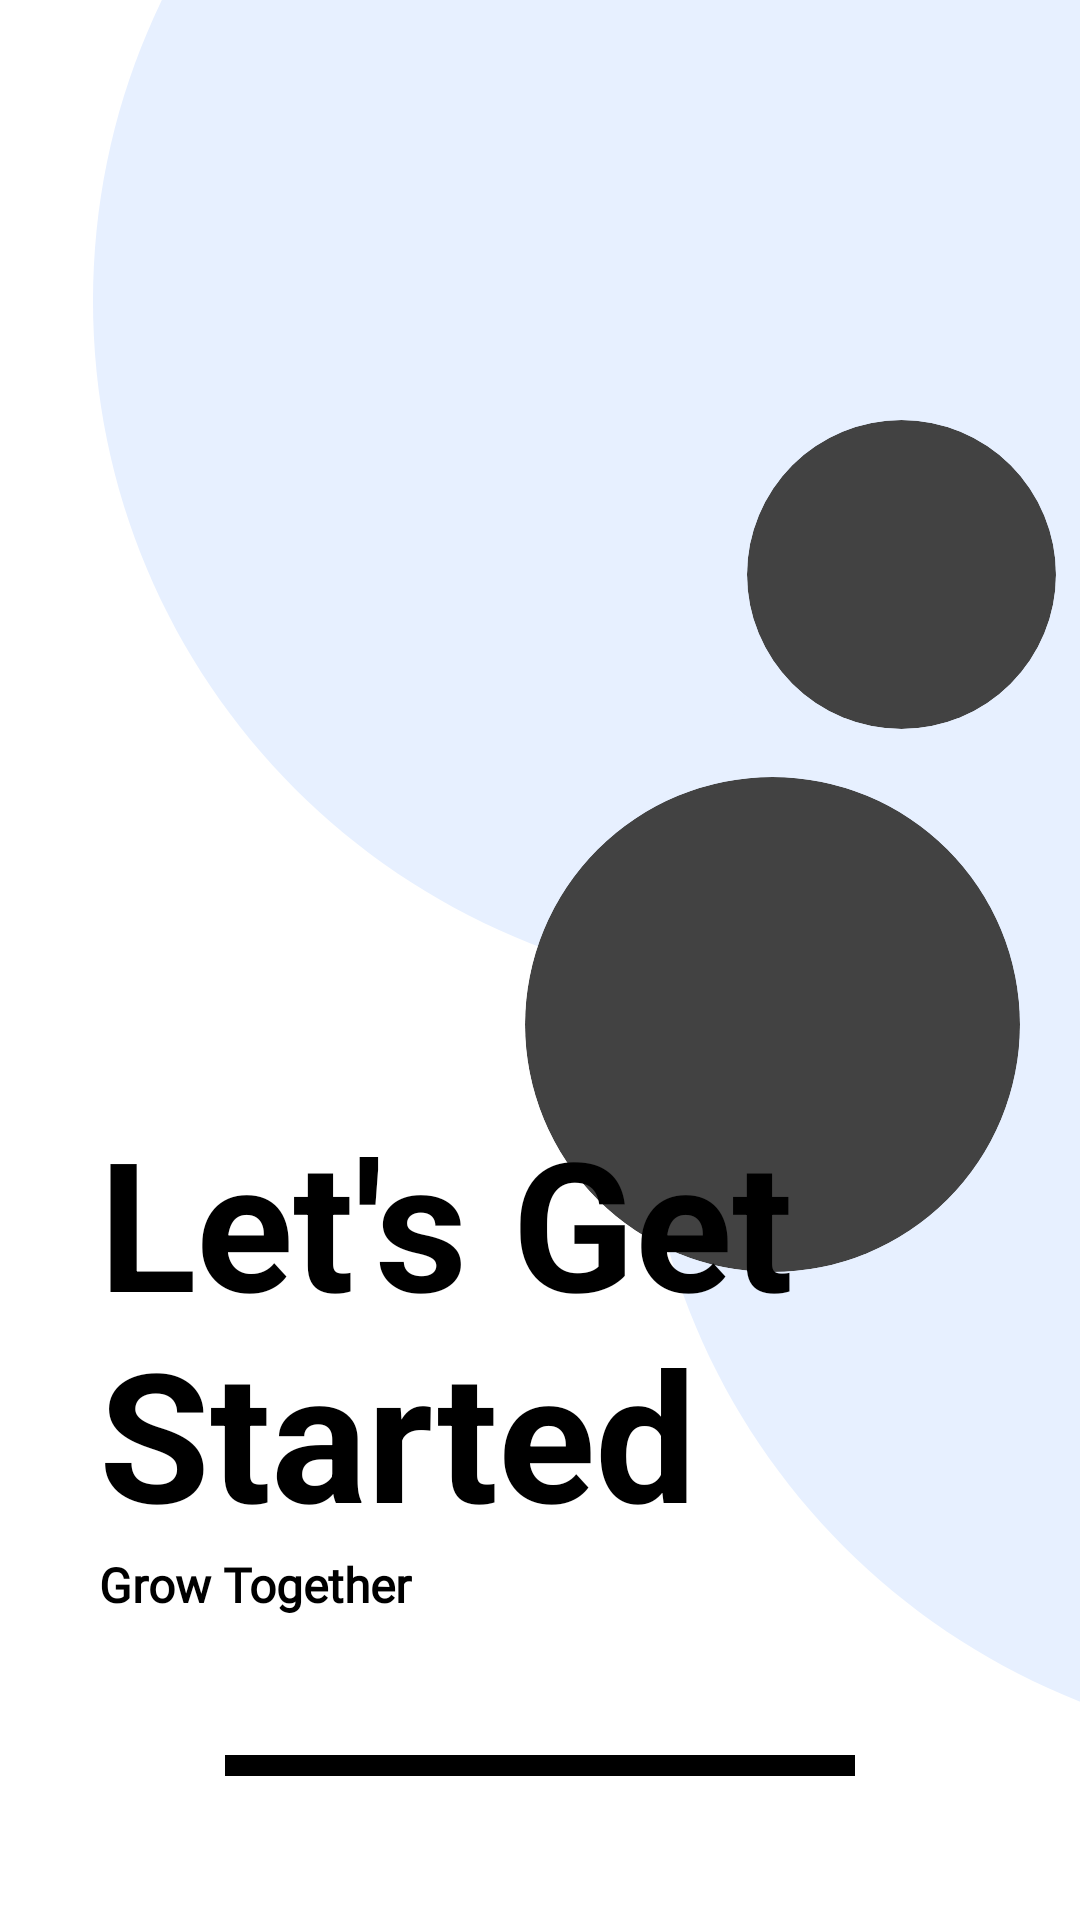

The Android layout XML behind this screen, and the referenced resources:
<!-- AndroidManifest.xml: application theme Theme.Odev2FMSS -->
<!-- res/layout/activity_main.xml -->
<?xml version="1.0" encoding="utf-8"?>
<androidx.constraintlayout.widget.ConstraintLayout
    xmlns:android="http://schemas.android.com/apk/res/android"
    xmlns:app="http://schemas.android.com/apk/res-auto"
    xmlns:tools="http://schemas.android.com/tools"
    android:layout_width="match_parent"
    android:layout_height="match_parent"
    tools:context=".MainActivity">

    <FrameLayout
        android:id="@+id/frameLayout"
        android:layout_width="match_parent"
        android:layout_height="match_parent">

        <View
            style="@style/blueEllipseStyle"
            android:layout_marginStart="31dp"
            android:layout_marginTop="-130dp" />

        <View
            style="@style/blueEllipseStyle"
            android:layout_marginStart="214dp"
            android:layout_marginTop="123dp" />


        <androidx.cardview.widget.CardView
            style="@style/cv_small_image_style"
            android:layout_marginStart="249dp"
            android:layout_marginTop="140dp"
            app:cardCornerRadius="100dp">

            <ImageView
                android:id="@+id/small_img"
                android:layout_width="match_parent"
                android:layout_height="match_parent"
                android:background="@drawable/small"
                android:contentDescription="@string/image_desc" />

        </androidx.cardview.widget.CardView>


        <androidx.cardview.widget.CardView
            style="@style/cv_large_image_style"
            android:layout_marginStart="175dp"
            android:layout_marginTop="259dp"
            app:cardCornerRadius="100dp">

            <ImageView
                android:id="@+id/img_large"
                android:layout_width="match_parent"
                android:layout_height="match_parent"
                android:background="@drawable/large"
                android:contentDescription="@string/image_desc" />

        </androidx.cardview.widget.CardView>
    </FrameLayout>

    <LinearLayout
        android:id="@+id/linearLayout"
        android:layout_width="match_parent"
        android:layout_height="wrap_content"
        android:layout_marginStart="33dp"
        android:layout_marginEnd="53dp"
        android:layout_marginBottom="46dp"
        android:orientation="vertical"
        app:layout_constraintBottom_toTopOf="@+id/btn_join_now"
        app:layout_constraintEnd_toEndOf="parent"
        app:layout_constraintStart_toStartOf="parent">


        <TextView
            android:id="@+id/text_get_started"
            style="@style/tv_start_header_style"
            android:layout_width="wrap_content"
            android:layout_height="match_parent"
            android:text="@string/start_text" />

        <TextView
            android:id="@+id/grow_together"
            style="@style/tv_start_subtitle_style"
            android:layout_width="wrap_content"
            android:layout_height="match_parent"
            android:layout_marginStart="0dp"
            android:text="@string/grow_together" />
    </LinearLayout>

    <com.google.android.material.button.MaterialButton
        android:id="@+id/btn_join_now"
        style="@style/join_btn_style"
        android:layout_width="match_parent"
        android:layout_height="wrap_content"
        android:text="@string/join_btn_text"
        app:cornerRadius="@dimen/btn_corner_radius"
        app:layout_constraintBottom_toBottomOf="@id/frameLayout" />

</androidx.constraintlayout.widget.ConstraintLayout>
<!-- resources referenced by this layout -->
<resources>
  <dimen name="btn_corner_radius">30dp</dimen>
  <string name="grow_together">Grow Together</string>
  <string name="image_desc">person image</string>
  <string name="join_btn_text">JOIN NOW</string>
  <string name="start_text">Let\'s Get\nStarted</string>
  <style name="blueEllipseStyle">
          <item name="android:layout_height">@dimen/ellipse_height</item>
          <item name="android:layout_width">@dimen/ellipse_width</item>
          <item name="android:background">@drawable/blue_ellipse</item>
      </style>
  <style name="cv_large_image_style">
          <item name="android:layout_height">@dimen/img_large_height</item>
          <item name="android:layout_width">@dimen/img_large_width</item>
      </style>
  <style name="cv_small_image_style">
          <item name="android:layout_height">@dimen/img_small_height</item>
          <item name="android:layout_width">@dimen/img_small_width</item>
      </style>
  <style name="join_btn_style">
          <item name="android:backgroundTint">@color/black</item>
          <item name="android:textColor">@color/white</item>
          <item name="android:layout_marginHorizontal">75dp</item>
          <item name="android:layout_marginBottom">48dp</item>
          <item name="android:fontFamily">@font/inder</item>
          <item name="android:textSize">@dimen/btn_join_text_size</item>
      </style>
  <style name="tv_start_header_style">
          <item name="android:textColor">@color/black</item>
          <item name="android:textStyle">bold</item>
          <item name="android:textSize">@dimen/tv_start_size</item>
      </style>
  <style name="tv_start_subtitle_style">
          <item name="android:textSize">@dimen/tv_subtitle_size</item>
          <item name="android:layout_marginHorizontal">40dp</item>
          <item name="android:fontFamily">@font/inter</item>
          <item name="android:textStyle">bold</item>
  
      </style>
  <dimen name="ellipse_height">460dp</dimen>
  <dimen name="ellipse_width">460dp</dimen>
  <!-- drawable blue_ellipse (drawable) -->
  <vector
  xmlns:android="http://schemas.android.com/apk/res/android"
  android:width="460dp"
  android:height="460dp"
  android:viewportWidth="460"
  android:viewportHeight="460"
      >
  
      <group>
  
          <clip-path
              android:pathData="M460 230C460 357.025 357.025 460 230 460C102.975 460 0 357.025 0 230C0 102.975 102.975 0 230 0C357.025 0 460 102.975 460 230Z"
          />
  
          <path
              android:pathData="M0 0V460H460V0"
              android:fillColor="@color/blue_gray"
          />
      </group>
  </vector>
  <dimen name="img_large_height">165dp</dimen>
  <dimen name="img_large_width">165dp</dimen>
  <dimen name="img_small_height">103dp</dimen>
  <dimen name="img_small_width">103dp</dimen>
  <color name="black">#FF000000</color>
  <color name="white">#FFFFFFFF</color>
  <dimen name="btn_join_text_size">32sp</dimen>
  <dimen name="tv_start_size">60sp</dimen>
  <dimen name="tv_subtitle_size">16sp</dimen>
  <color name="blue_gray">#E7F0FF</color>
</resources>
